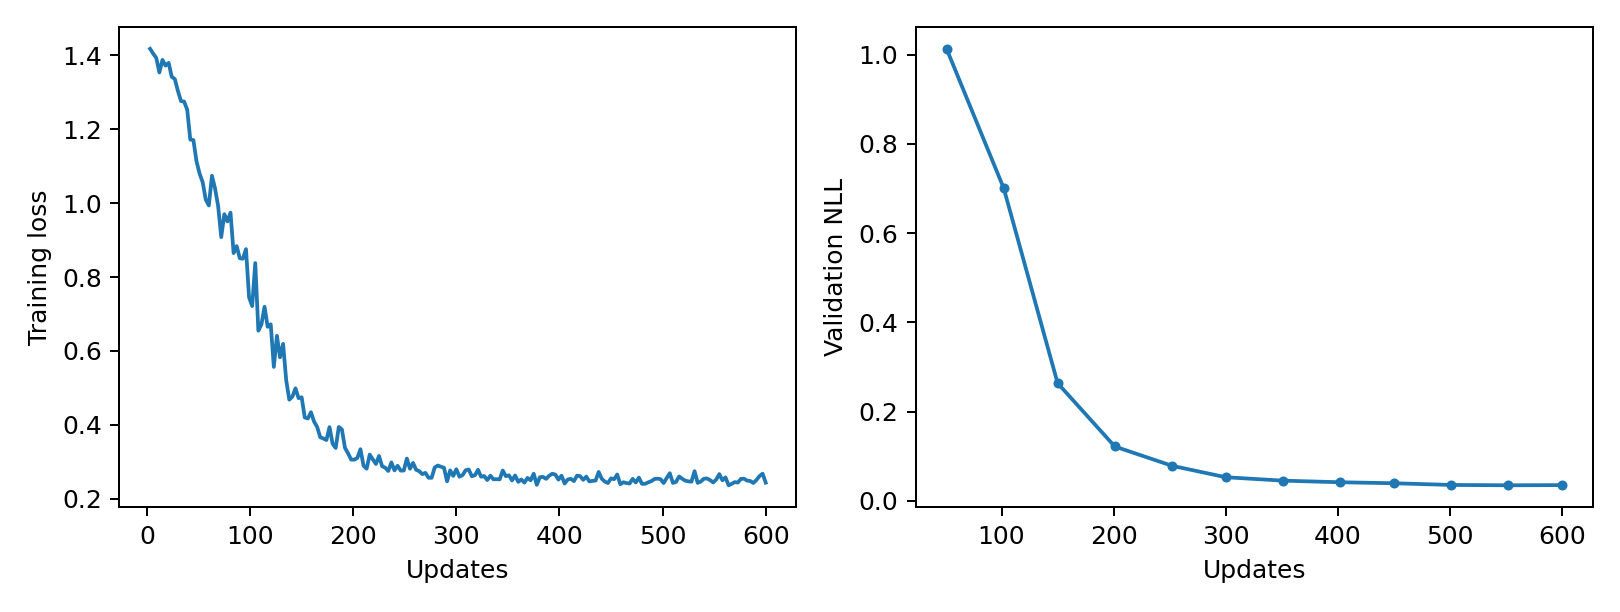

Data behind this chart, as committed beside it:
epoch, updates, train_loss, validation_nll, train_seconds, peak_gpu_mib
1, 3, 1.418, , 0.21, 1196
2, 6, 1.405, , 0.2049, 1196
3, 9, 1.393, , 0.2065, 1196
4, 12, 1.354, , 0.2134, 1196
5, 15, 1.388, , 0.2149, 1196
6, 18, 1.372, , 0.216, 1196
7, 21, 1.38, , 0.215, 1196
8, 24, 1.342, , 0.2139, 1196
9, 27, 1.336, , 0.2139, 1196
10, 30, 1.304, , 0.2146, 1196
11, 33, 1.276, , 0.2142, 1196
12, 36, 1.275, , 0.213, 1196
13, 39, 1.253, , 0.2156, 1196
14, 42, 1.172, , 0.2224, 1196
15, 45, 1.171, , 0.2278, 1196
16, 48, 1.114, , 0.2157, 1196
17, 51, 1.08, 1.013, 0.2187, 1196
18, 54, 1.057, , 0.2189, 1196
19, 57, 1.01, , 0.2177, 1196
20, 60, 0.9938, , 0.2193, 1196
21, 63, 1.074, , 0.2142, 1196
22, 66, 1.04, , 0.2157, 1196
23, 69, 0.9922, , 0.2146, 1196
24, 72, 0.9083, , 0.2137, 1196
25, 75, 0.9702, , 0.2145, 1196
26, 78, 0.9508, , 0.2131, 1196
27, 81, 0.9743, , 0.2143, 1196
28, 84, 0.8648, , 0.2141, 1196
29, 87, 0.8837, , 0.2145, 1196
30, 90, 0.851, , 0.2129, 1196
31, 93, 0.8497, , 0.2139, 1196
32, 96, 0.8756, , 0.2141, 1196
33, 99, 0.7451, , 0.2133, 1196
34, 102, 0.7215, 0.7002, 0.2148, 1196
35, 105, 0.8379, , 0.2178, 1196
36, 108, 0.6549, , 0.2197, 1196
37, 111, 0.6721, , 0.2175, 1196
38, 114, 0.7199, , 0.2194, 1196
39, 117, 0.6653, , 0.2179, 1196
40, 120, 0.672, , 0.2128, 1196
41, 123, 0.5569, , 0.2148, 1196
42, 126, 0.6409, , 0.2142, 1196
43, 129, 0.5827, , 0.2144, 1196
44, 132, 0.6193, , 0.2149, 1196
45, 135, 0.5207, , 0.2143, 1196
46, 138, 0.4681, , 0.215, 1196
47, 141, 0.4763, , 0.2139, 1196
48, 144, 0.4988, , 0.2152, 1196
49, 147, 0.4723, , 0.2126, 1196
50, 150, 0.4745, 0.2639, 0.2135, 1196
51, 153, 0.4199, , 0.2154, 1196
52, 156, 0.4172, , 0.2139, 1196
53, 159, 0.4342, , 0.2162, 1196
54, 162, 0.4089, , 0.2169, 1196
55, 165, 0.3944, , 0.2185, 1196
56, 168, 0.3665, , 0.218, 1196
57, 171, 0.363, , 0.2153, 1196
58, 174, 0.3588, , 0.2139, 1196
59, 177, 0.3938, , 0.2136, 1196
60, 180, 0.3488, , 0.2149, 1196
... 140 more rows
